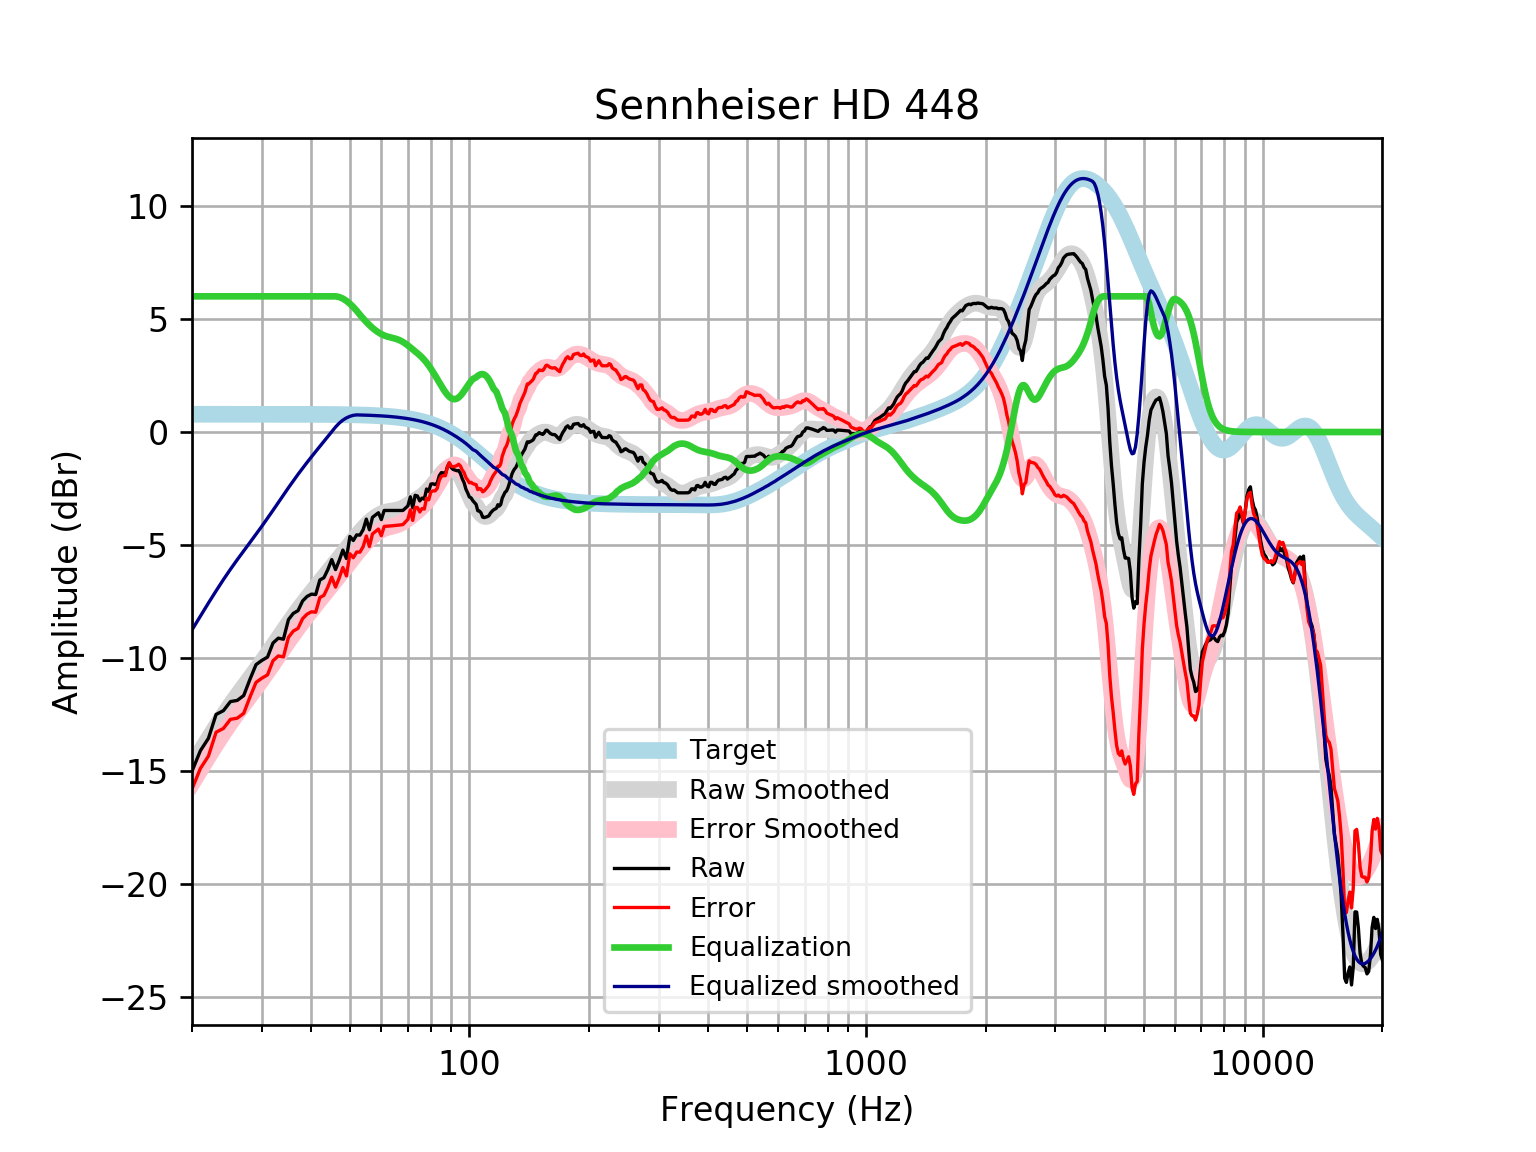

Values plotted in this chart, from the file beside it:
frequency, raw, error, smoothed, error_smoothed, equalization, equalized_raw, equalized_smoothed, target
20, -15, -15.78, -14.75, -15.53, 6, -8.996, -8.747, 0.7859
21, -14.09, -14.87, -14.14, -14.92, 6.0, -8.088, -8.135, 0.7859
22, -13.54, -14.33, -13.56, -14.35, 6.0, -7.543, -7.561, 0.7858
23, -12.49, -13.27, -13.02, -13.81, 6, -6.486, -7.024, 0.7858
24, -12.32, -13.1, -12.52, -13.31, 6, -6.319, -6.524, 0.7858
25, -11.92, -12.7, -12.07, -12.85, 6, -5.916, -6.067, 0.7857
26, -11.87, -12.65, -11.65, -12.43, 6.0, -5.866, -5.646, 0.7857
27, -11.65, -12.44, -11.25, -12.04, 6.0, -5.651, -5.254, 0.7856
28, -10.93, -11.72, -10.88, -11.67, 6, -4.93, -4.882, 0.7855
29, -10.28, -11.07, -10.52, -11.31, 6, -4.284, -4.52, 0.7854
30, -10.1, -10.88, -10.16, -10.95, 6, -4.097, -4.164, 0.7852
31, -9.951, -10.74, -9.811, -10.6, 6, -3.951, -3.811, 0.785
32, -9.328, -10.11, -9.461, -10.25, 6.0, -3.328, -3.461, 0.7848
33, -9.114, -9.898, -9.118, -9.902, 6.0, -3.114, -3.118, 0.7846
34, -9.159, -9.943, -8.784, -9.568, 6, -3.159, -2.784, 0.7843
35, -8.296, -9.079, -8.463, -9.247, 6.0, -2.296, -2.463, 0.7839
36, -8.017, -8.801, -8.158, -8.942, 6, -2.017, -2.158, 0.7835
37, -7.898, -8.681, -7.87, -8.653, 6.0, -1.898, -1.87, 0.783
38, -7.468, -8.251, -7.599, -8.381, 6, -1.468, -1.599, 0.7824
39, -7.269, -8.05, -7.342, -8.123, 6.0, -1.269, -1.342, 0.7818
40, -7.166, -7.947, -7.096, -7.877, 6, -1.166, -1.096, 0.781
41, -7.187, -7.967, -6.861, -7.641, 6, -1.187, -0.8611, 0.7801
42, -6.54, -7.319, -6.634, -7.413, 6, -0.5401, -0.6335, 0.7791
43, -6.441, -7.219, -6.412, -7.19, 6.0, -0.4413, -0.4123, 0.7779
44, -6.076, -6.853, -6.197, -6.973, 6.0, -0.07632, -0.1966, 0.7766
45, -5.64, -6.416, -5.986, -6.761, 6.0, 0.3596, 0.01445, 0.7751
46, -6.082, -6.855, -5.778, -6.552, 6, -0.08195, 0.2216, 0.7734
47, -5.678, -6.449, -5.574, -6.346, 5.968, 0.29, 0.3934, 0.7715
48, -5.22, -5.99, -5.373, -6.142, 5.9, 0.6797, 0.5271, 0.7694
49, -5.592, -6.359, -5.174, -5.941, 5.799, 0.2069, 0.6249, 0.767
50, -4.618, -5.383, -4.979, -5.743, 5.673, 1.054, 0.6942, 0.7642
51, -4.795, -5.556, -4.788, -5.549, 5.527, 0.7319, 0.7388, 0.7612
52, -4.548, -5.306, -4.605, -5.363, 5.363, 0.8143, 0.7579, 0.7578
53, -4.557, -5.311, -4.431, -5.185, 5.185, 0.6282, 0.7541, 0.7541
54, -4.315, -5.065, -4.27, -5.019, 5.019, 0.7043, 0.7499, 0.7499
55, -3.85, -4.595, -4.121, -4.866, 4.866, 1.016, 0.7453, 0.7453
56, -4.322, -5.062, -3.987, -4.728, 4.728, 0.4059, 0.7402, 0.7401
57, -3.77, -4.504, -3.869, -4.604, 4.604, 0.8341, 0.7345, 0.7345
58, -3.669, -4.397, -3.767, -4.496, 4.496, 0.8266, 0.7283, 0.7283
59, -3.569, -4.29, -3.683, -4.404, 4.404, 0.8357, 0.7215, 0.7215
60, -3.87, -4.584, -3.615, -4.329, 4.329, 0.4592, 0.714, 0.714
61, -3.468, -4.174, -3.565, -4.271, 4.271, 0.8027, 0.7058, 0.7058
62, -3.468, -4.165, -3.529, -4.226, 4.226, 0.758, 0.6969, 0.6969
63, -3.468, -4.155, -3.504, -4.191, 4.191, 0.7235, 0.6871, 0.6871
64, -3.468, -4.144, -3.485, -4.162, 4.162, 0.6939, 0.6765, 0.6765
65, -3.468, -4.133, -3.466, -4.131, 4.131, 0.6631, 0.665, 0.665
66, -3.468, -4.12, -3.441, -4.093, 4.093, 0.6255, 0.6525, 0.6525
67, -3.468, -4.107, -3.406, -4.045, 4.045, 0.5769, 0.639, 0.639
68, -3.468, -4.092, -3.359, -3.984, 3.984, 0.5156, 0.6244, 0.6244
69, -3.367, -3.976, -3.302, -3.911, 3.911, 0.5432, 0.6087, 0.6087
70, -3.267, -3.859, -3.237, -3.829, 3.829, 0.5622, 0.5918, 0.5918
71, -2.864, -3.438, -3.169, -3.743, 3.743, 0.8783, 0.5736, 0.5736
72, -3.353, -3.907, -3.101, -3.655, 3.655, 0.3022, 0.5541, 0.5541
73, -2.798, -3.331, -3.035, -3.568, 3.568, 0.7707, 0.5333, 0.5333
74, -2.829, -3.34, -2.97, -3.481, 3.481, 0.652, 0.511, 0.511
75, -3.047, -3.534, -2.903, -3.391, 3.391, 0.3439, 0.4873, 0.4873
76, -2.918, -3.38, -2.832, -3.294, 3.294, 0.3759, 0.462, 0.4621
77, -2.97, -3.405, -2.753, -3.188, 3.188, 0.2178, 0.4352, 0.4353
78, -2.518, -2.925, -2.664, -3.07, 3.07, 0.5526, 0.4068, 0.4068
79, -2.62, -2.997, -2.564, -2.941, 2.941, 0.3211, 0.3767, 0.3768
... 553 more rows
